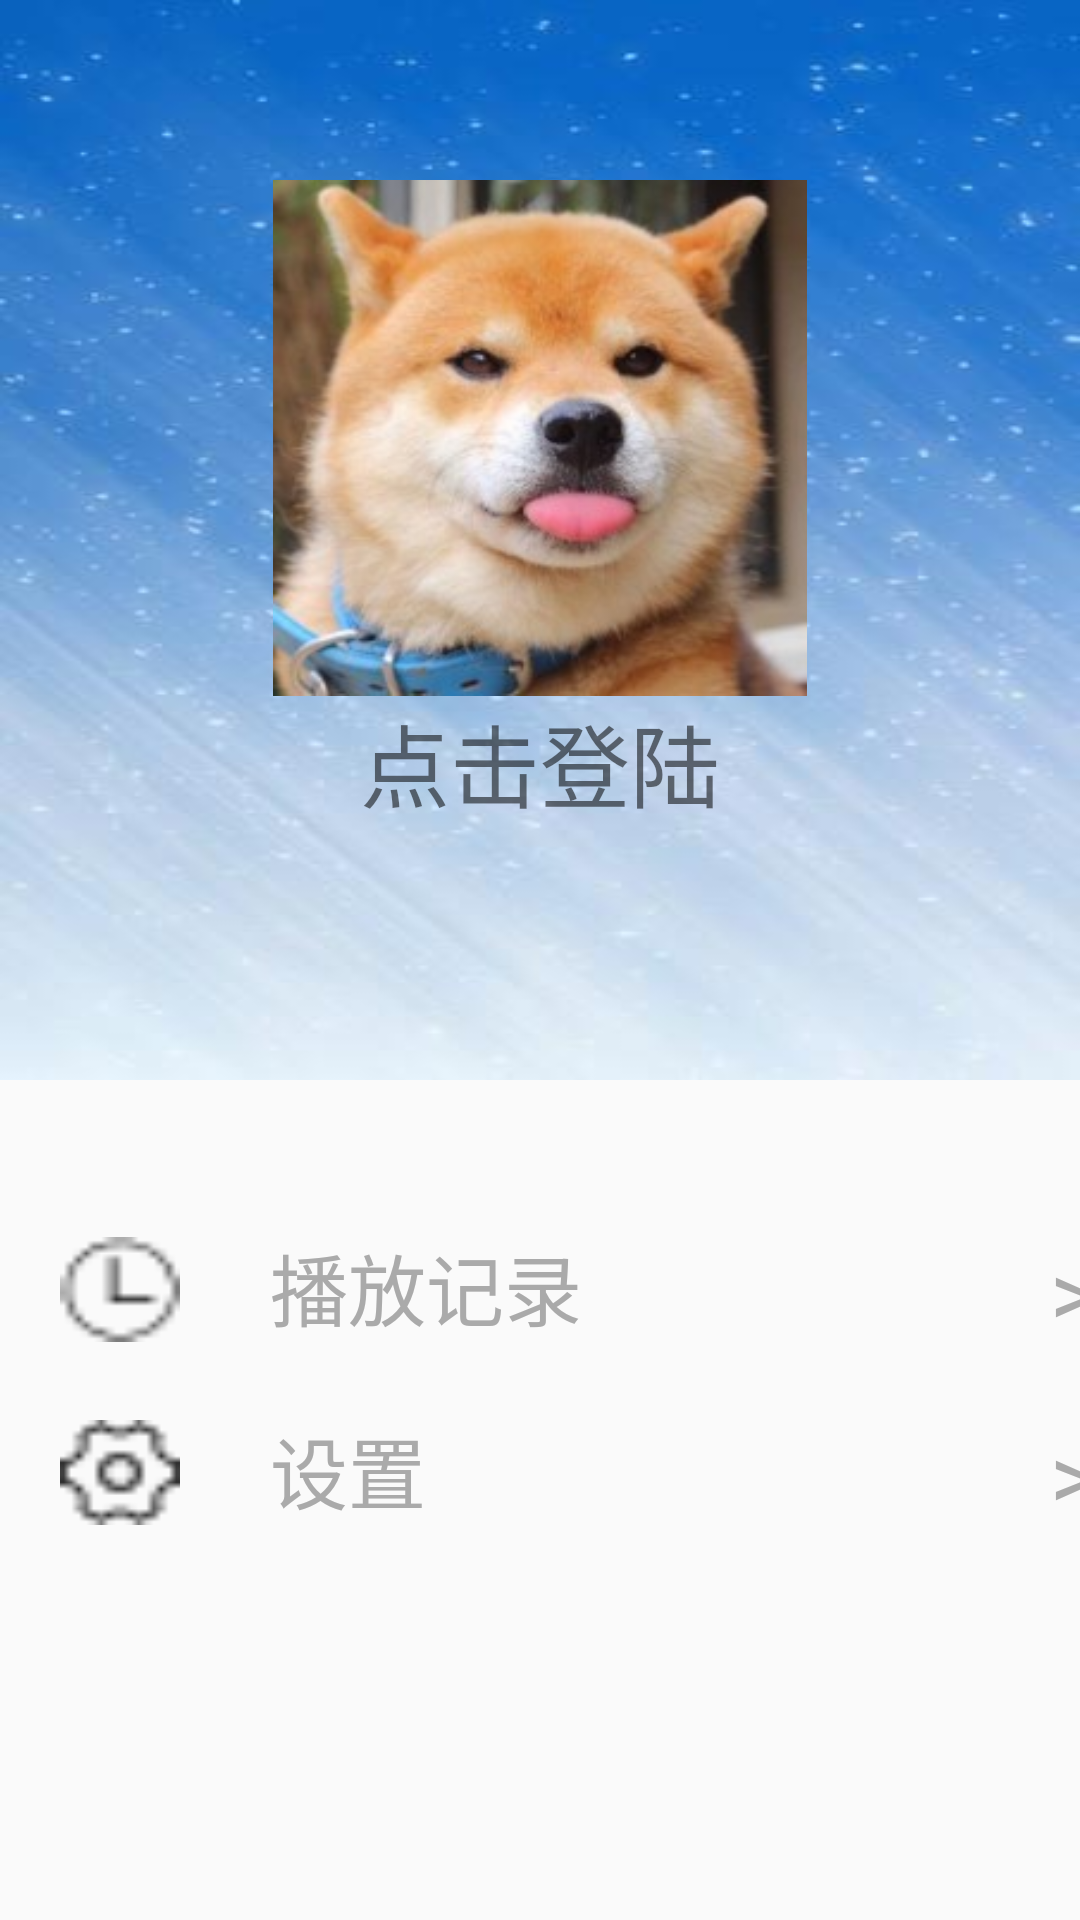

Reconstruct the res/layout file that produces this screen, plus the resources it refers to.
<!-- AndroidManifest.xml: application theme NoActionBar -->
<!-- res/layout/fragment_my.xml -->
<?xml version="1.0" encoding="utf-8"?>
<FrameLayout xmlns:android="http://schemas.android.com/apk/res/android"
    xmlns:tools="http://schemas.android.com/tools"
    android:layout_width="match_parent"
    android:layout_height="match_parent"
    tools:context=".fragment.MyFragment">

    <LinearLayout
        android:id="@+id/ll_head"
        android:layout_width="match_parent"
        android:layout_height="360dp"
        android:orientation="vertical"
        android:background="@drawable/my_bg">

        <ImageView
            android:layout_width="178dp"
            android:layout_height="172dp"
            android:layout_gravity="center"
            android:layout_marginTop="60dp"
            android:background="@drawable/avatar" />
        <TextView
            android:id="@+id/tv_username"
            android:layout_width="wrap_content"
            android:layout_height="wrap_content"
            android:layout_gravity="center"
            android:textSize="30sp"
            android:text="点击登陆" />
    </LinearLayout>

    <LinearLayout
        android:id="@+id/rl_history"
        android:layout_width="match_parent"
        android:layout_height="60dp"
        android:layout_marginTop="400dp"
        android:background="@drawable/underline">
        <ImageView
            android:layout_width="40dp"
            android:layout_height="35dp"
            android:background="@drawable/my_record"
            android:layout_marginLeft="20dp"
            android:layout_gravity="center"/>
        <TextView
            android:layout_width="260dp"
            android:layout_height="match_parent"
            android:paddingTop="10dp"
            android:layout_marginLeft="30dp"
            android:textSize="26dp"
            android:textColor="#AAAAAA"
            android:text="播放记录"/>
        <TextView
            android:layout_width="match_parent"
            android:layout_height="match_parent"
            android:paddingTop="10dp"
            android:textSize="30dp"
            android:textColor="#AAAAAA"
            android:text=">"/>
    </LinearLayout>

    <LinearLayout
        android:id="@+id/my_set"
        android:layout_width="match_parent"
        android:layout_height="60dp"
        android:layout_marginTop="461dp"
        android:background="@drawable/underline">

        <ImageView
            android:layout_width="40dp"
            android:layout_height="35dp"
            android:background="@drawable/my_set"
            android:layout_marginLeft="20dp"
            android:layout_gravity="center"/>
        <TextView
            android:layout_width="260dp"
            android:layout_height="match_parent"
            android:paddingTop="10dp"
            android:layout_marginLeft="30dp"
            android:textSize="26dp"
            android:textColor="#AAAAAA"
            android:text="设置"/>
        <TextView
            android:layout_width="match_parent"
            android:layout_height="match_parent"
            android:paddingTop="10dp"
            android:textSize="30dp"
            android:textColor="#AAAAAA"
            android:text=">"/>
    </LinearLayout>

</FrameLayout>
<!-- resources referenced by this layout -->
<resources>
  <!-- drawable avatar: jpg bitmap (drawable, 13745 bytes) -->
  <!-- drawable my_bg: jpg bitmap (drawable, 14247 bytes) -->
  <!-- drawable my_record: png bitmap (drawable, 303 bytes) -->
  <!-- drawable my_set: png bitmap (drawable, 326 bytes) -->
  <style name="NoActionBar" parent="Theme.AppCompat.Light.NoActionBar">
          <item name="colorPrimary">@color/colorPrimary</item>
          <item name="colorPrimaryDark">@color/colorPrimaryDark</item>
          <item name="colorAccent">@color/colorAccent</item>
  
          <item name="windowActionBar">false</item>
          <item name="windowNoTitle">true</item>
  
          <item name="colorControlNormal">@android:color/white</item>
          
          <item name="alertDialogTheme">@style/Theme.AppCompat.Light.Dialog.Alert</item>
  
      </style>
  <color name="colorPrimary">#008577</color>
  <color name="colorPrimaryDark">#00574B</color>
  <color name="colorAccent">#D81B60</color>
</resources>
